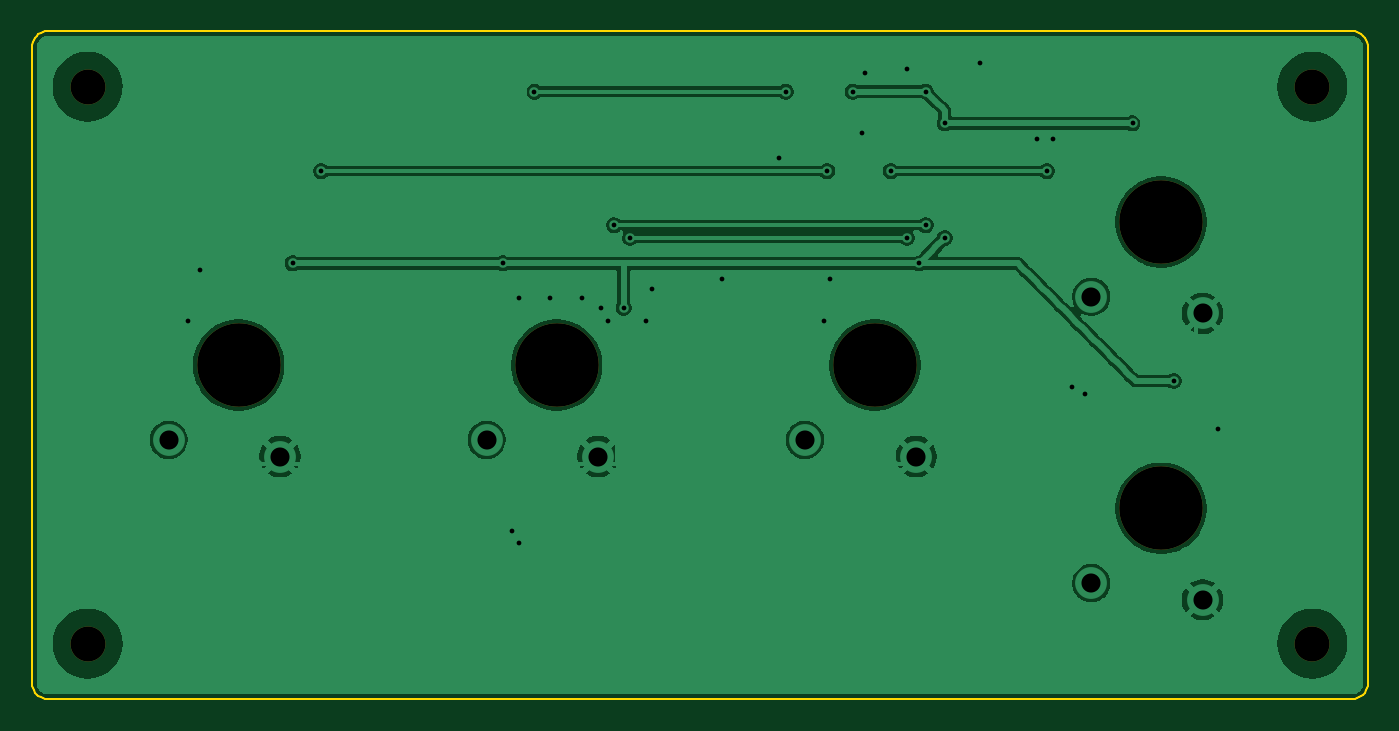
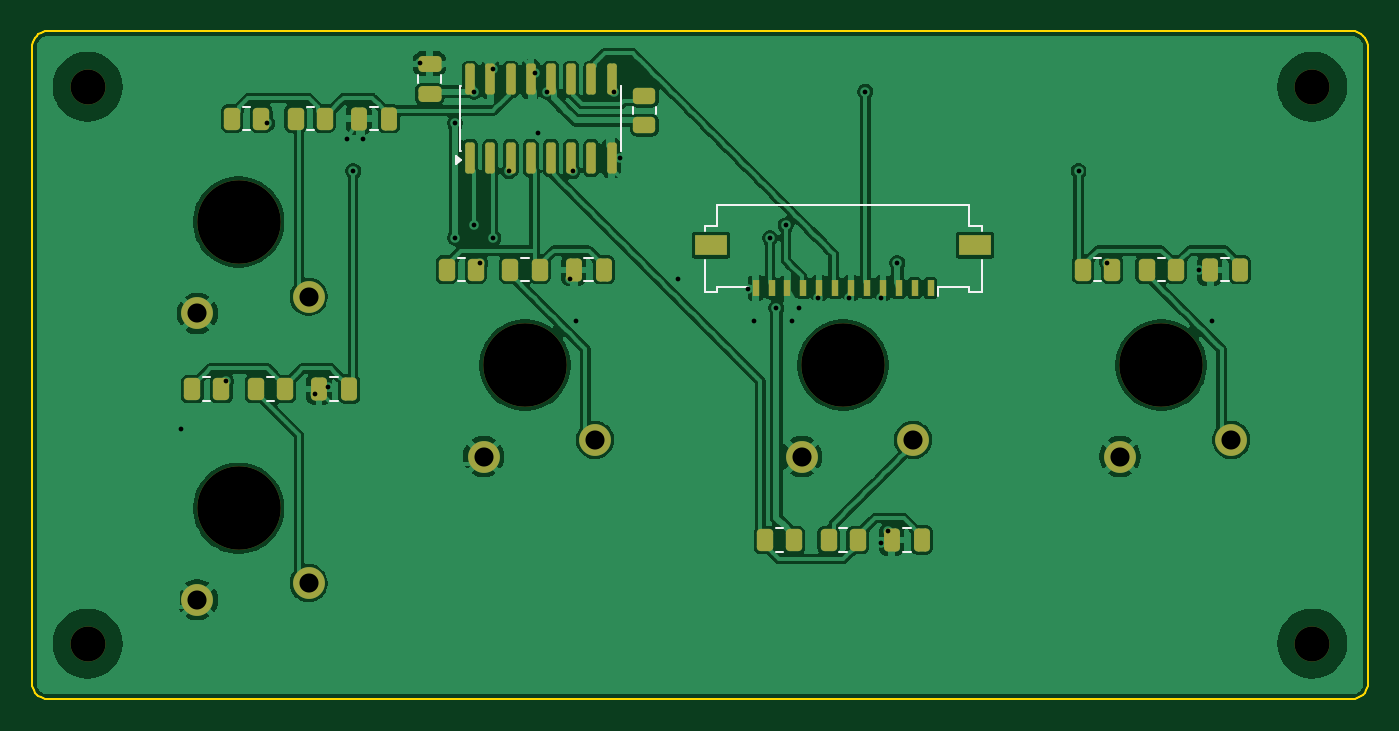
Circuit board: 10 layer files. Board 84.0 x 42.0 mm.
- bottom_copper: key-board-lh-B_Cu.gbr (161251 bytes)
- bottom_mask: key-board-lh-B_Mask.gbr (4671 bytes)
- paste: key-board-lh-B_Paste.gbr (3872 bytes)
- bottom_silk: key-board-lh-B_Silkscreen.gbr (4049 bytes)
- outline: key-board-lh-Edge_Cuts.gbr (2769 bytes)
- top_copper: key-board-lh-F_Cu.gbr (66064 bytes)
- top_mask: key-board-lh-F_Mask.gbr (955 bytes)
- paste: key-board-lh-F_Paste.gbr (495 bytes)
- top_silk: key-board-lh-F_Silkscreen.gbr (496 bytes)
- drill: key-board-lh.drl (1436 bytes)

=== bottom_copper: key-board-lh-B_Cu.gbr (161251 bytes, source omitted) ===
=== bottom_mask: key-board-lh-B_Mask.gbr (4671 bytes, source omitted) ===
=== paste: key-board-lh-B_Paste.gbr ===
%TF.GenerationSoftware,KiCad,Pcbnew,9.0.9-9.0.9~ubuntu24.04.1*%
%TF.CreationDate,2026-09-27T03:24:54+00:00*%
%TF.ProjectId,key-board-lh,6b65792d-626f-4617-9264-2d6c682e6b69,rev?*%
%TF.SameCoordinates,Original*%
%TF.FileFunction,Paste,Bot*%
%TF.FilePolarity,Positive*%
%FSLAX46Y46*%
G04 Gerber Fmt 4.6, Leading zero omitted, Abs format (unit mm)*
G04 Created by KiCad (PCBNEW 9.0.9-9.0.9~ubuntu24.04.1) date 2026-09-27 03:24:54*
%MOMM*%
%LPD*%
G01*
G04 APERTURE LIST*
G04 Aperture macros list*
%AMRoundRect*
0 Rectangle with rounded corners*
0 $1 Rounding radius*
0 $2 $3 $4 $5 $6 $7 $8 $9 X,Y pos of 4 corners*
0 Add a 4 corners polygon primitive as box body*
4,1,4,$2,$3,$4,$5,$6,$7,$8,$9,$2,$3,0*
0 Add four circle primitives for the rounded corners*
1,1,$1+$1,$2,$3*
1,1,$1+$1,$4,$5*
1,1,$1+$1,$6,$7*
1,1,$1+$1,$8,$9*
0 Add four rect primitives between the rounded corners*
20,1,$1+$1,$2,$3,$4,$5,0*
20,1,$1+$1,$4,$5,$6,$7,0*
20,1,$1+$1,$6,$7,$8,$9,0*
20,1,$1+$1,$8,$9,$2,$3,0*%
G04 Aperture macros list end*
%ADD10RoundRect,0.250000X-0.262500X-0.450000X0.262500X-0.450000X0.262500X0.450000X-0.262500X0.450000X0*%
%ADD11RoundRect,0.150000X0.150000X-0.825000X0.150000X0.825000X-0.150000X0.825000X-0.150000X-0.825000X0*%
%ADD12RoundRect,0.250000X-0.250000X-0.475000X0.250000X-0.475000X0.250000X0.475000X-0.250000X0.475000X0*%
%ADD13RoundRect,0.250000X0.450000X-0.262500X0.450000X0.262500X-0.450000X0.262500X-0.450000X-0.262500X0*%
%ADD14RoundRect,0.250000X0.475000X-0.250000X0.475000X0.250000X-0.475000X0.250000X-0.475000X-0.250000X0*%
%ADD15R,0.400000X1.000000*%
%ADD16R,2.000000X1.300000*%
G04 APERTURE END LIST*
D10*
%TO.C,R-KEY-PU-LH2*%
X133087500Y-132500000D03*
X134912500Y-132500000D03*
%TD*%
%TO.C,R-KEY-PU-LH1*%
X113087500Y-115500000D03*
X114912500Y-115500000D03*
%TD*%
D11*
%TO.C,U-KEYS-LH*%
X153445000Y-108475000D03*
X152175000Y-108475000D03*
X150905000Y-108475000D03*
X149635000Y-108475000D03*
X148365000Y-108475000D03*
X147095000Y-108475000D03*
X145825000Y-108475000D03*
X144555000Y-108475000D03*
X144555000Y-103525000D03*
X145825000Y-103525000D03*
X147095000Y-103525000D03*
X148365000Y-103525000D03*
X149635000Y-103525000D03*
X150905000Y-103525000D03*
X152175000Y-103525000D03*
X153445000Y-103525000D03*
%TD*%
D12*
%TO.C,C-KEY-LH1*%
X105050000Y-115500000D03*
X106950000Y-115500000D03*
%TD*%
D13*
%TO.C,R-KEY-PU-FREE3*%
X142500000Y-106412500D03*
X142500000Y-104587500D03*
%TD*%
D10*
%TO.C,R-KEY-SER-LH5*%
X162587500Y-106000000D03*
X164412500Y-106000000D03*
%TD*%
%TO.C,R-KEY-SER-LH3*%
X149087500Y-115500000D03*
X150912500Y-115500000D03*
%TD*%
%TO.C,R-KEY-PU-LH5*%
X166587500Y-106000000D03*
X168412500Y-106000000D03*
%TD*%
D12*
%TO.C,C-KEY-LH4*%
X161050000Y-123000000D03*
X162950000Y-123000000D03*
%TD*%
D10*
%TO.C,R-KEY-SER-LH1*%
X109087500Y-115500000D03*
X110912500Y-115500000D03*
%TD*%
D12*
%TO.C,C-KEY-LH5*%
X158550000Y-106000000D03*
X160450000Y-106000000D03*
%TD*%
D14*
%TO.C,C-DECOUPLE-165-LH*%
X156000000Y-104450000D03*
X156000000Y-102550000D03*
%TD*%
D10*
%TO.C,R-KEY-PU-LH4*%
X169087500Y-123000000D03*
X170912500Y-123000000D03*
%TD*%
D12*
%TO.C,C-KEY-LH2*%
X125050000Y-132500000D03*
X126950000Y-132500000D03*
%TD*%
D10*
%TO.C,R-KEY-PU-LH3*%
X153087500Y-115500000D03*
X154912500Y-115500000D03*
%TD*%
D12*
%TO.C,C-KEY-LH3*%
X145050000Y-115500000D03*
X146950000Y-115500000D03*
%TD*%
D10*
%TO.C,R-KEY-SER-LH2*%
X129087500Y-132500000D03*
X130912500Y-132500000D03*
%TD*%
D15*
%TO.C,J-CHAIN*%
X124500000Y-116650000D03*
X125500000Y-116650000D03*
X126500000Y-116650000D03*
X127500000Y-116650000D03*
X128500000Y-116650000D03*
X129500000Y-116650000D03*
X130500000Y-116650000D03*
X131500000Y-116650000D03*
X132500000Y-116650000D03*
X133500000Y-116650000D03*
X134500000Y-116650000D03*
X135500000Y-116650000D03*
D16*
X121700000Y-113950000D03*
X138300000Y-113950000D03*
%TD*%
D10*
%TO.C,R-KEY-SER-LH4*%
X165087500Y-123000000D03*
X166912500Y-123000000D03*
%TD*%
M02*

=== bottom_silk: key-board-lh-B_Silkscreen.gbr ===
%TF.GenerationSoftware,KiCad,Pcbnew,9.0.9-9.0.9~ubuntu24.04.1*%
%TF.CreationDate,2026-09-27T03:24:54+00:00*%
%TF.ProjectId,key-board-lh,6b65792d-626f-4617-9264-2d6c682e6b69,rev?*%
%TF.SameCoordinates,Original*%
%TF.FileFunction,Legend,Bot*%
%TF.FilePolarity,Positive*%
%FSLAX46Y46*%
G04 Gerber Fmt 4.6, Leading zero omitted, Abs format (unit mm)*
G04 Created by KiCad (PCBNEW 9.0.9-9.0.9~ubuntu24.04.1) date 2026-09-27 03:24:54*
%MOMM*%
%LPD*%
G01*
G04 APERTURE LIST*
%ADD10C,0.120000*%
G04 APERTURE END LIST*
D10*
%TO.C,R-KEY-PU-LH2*%
X133772936Y-131765000D02*
X134227064Y-131765000D01*
X133772936Y-133235000D02*
X134227064Y-133235000D01*
%TO.C,R-KEY-PU-LH1*%
X113772936Y-114765000D02*
X114227064Y-114765000D01*
X113772936Y-116235000D02*
X114227064Y-116235000D01*
%TO.C,U-KEYS-LH*%
X143940000Y-103940000D02*
X143940000Y-108060000D01*
X143940000Y-108060000D02*
X143995000Y-108060000D01*
X143995000Y-103940000D02*
X143940000Y-103940000D01*
X154005000Y-108060000D02*
X154060000Y-108060000D01*
X154060000Y-103940000D02*
X154005000Y-103940000D01*
X154060000Y-108060000D02*
X154060000Y-103940000D01*
X154340000Y-108840000D02*
X154010000Y-108600000D01*
X154340000Y-108360000D01*
X154340000Y-108840000D01*
G36*
X154340000Y-108840000D02*
G01*
X154010000Y-108600000D01*
X154340000Y-108360000D01*
X154340000Y-108840000D01*
G37*
%TO.C,C-KEY-LH1*%
X105738748Y-114765000D02*
X106261252Y-114765000D01*
X105738748Y-116235000D02*
X106261252Y-116235000D01*
%TO.C,R-KEY-PU-FREE3*%
X141765000Y-105727064D02*
X141765000Y-105272936D01*
X143235000Y-105727064D02*
X143235000Y-105272936D01*
%TO.C,R-KEY-SER-LH5*%
X163272936Y-105265000D02*
X163727064Y-105265000D01*
X163272936Y-106735000D02*
X163727064Y-106735000D01*
%TO.C,R-KEY-SER-LH3*%
X149772936Y-114765000D02*
X150227064Y-114765000D01*
X149772936Y-116235000D02*
X150227064Y-116235000D01*
%TO.C,R-KEY-PU-LH5*%
X167272936Y-105265000D02*
X167727064Y-105265000D01*
X167272936Y-106735000D02*
X167727064Y-106735000D01*
%TO.C,C-KEY-LH4*%
X161738748Y-122265000D02*
X162261252Y-122265000D01*
X161738748Y-123735000D02*
X162261252Y-123735000D01*
%TO.C,R-KEY-SER-LH1*%
X109772936Y-114765000D02*
X110227064Y-114765000D01*
X109772936Y-116235000D02*
X110227064Y-116235000D01*
%TO.C,C-KEY-LH5*%
X159238748Y-105265000D02*
X159761252Y-105265000D01*
X159238748Y-106735000D02*
X159761252Y-106735000D01*
%TO.C,C-DECOUPLE-165-LH*%
X155265000Y-103761252D02*
X155265000Y-103238748D01*
X156735000Y-103761252D02*
X156735000Y-103238748D01*
%TO.C,R-KEY-PU-LH4*%
X169772936Y-122265000D02*
X170227064Y-122265000D01*
X169772936Y-123735000D02*
X170227064Y-123735000D01*
%TO.C,C-KEY-LH2*%
X125738748Y-131765000D02*
X126261252Y-131765000D01*
X125738748Y-133235000D02*
X126261252Y-133235000D01*
%TO.C,R-KEY-PU-LH3*%
X153772936Y-114765000D02*
X154227064Y-114765000D01*
X153772936Y-116235000D02*
X154227064Y-116235000D01*
%TO.C,C-KEY-LH3*%
X145738748Y-114765000D02*
X146261252Y-114765000D01*
X145738748Y-116235000D02*
X146261252Y-116235000D01*
%TO.C,R-KEY-SER-LH2*%
X129772936Y-131765000D02*
X130227064Y-131765000D01*
X129772936Y-133235000D02*
X130227064Y-133235000D01*
%TO.C,J-CHAIN*%
X121290000Y-112740000D02*
X122090000Y-112740000D01*
X121290000Y-113040000D02*
X121290000Y-112740000D01*
X121290000Y-116910000D02*
X121290000Y-114860000D01*
X122060000Y-116560000D02*
X122060000Y-116910000D01*
X122060000Y-116910000D02*
X121290000Y-116910000D01*
X122090000Y-111440000D02*
X137910000Y-111440000D01*
X122090000Y-112740000D02*
X122090000Y-111440000D01*
X124040000Y-116560000D02*
X122060000Y-116560000D01*
X124040000Y-117150000D02*
X124040000Y-116560000D01*
X137910000Y-111440000D02*
X137910000Y-112740000D01*
X137910000Y-112740000D02*
X138710000Y-112740000D01*
X137940000Y-116560000D02*
X135960000Y-116560000D01*
X137940000Y-116910000D02*
X137940000Y-116560000D01*
X138710000Y-112740000D02*
X138710000Y-113040000D01*
X138710000Y-114860000D02*
X138710000Y-116910000D01*
X138710000Y-116910000D02*
X137940000Y-116910000D01*
%TO.C,R-KEY-SER-LH4*%
X165772936Y-122265000D02*
X166227064Y-122265000D01*
X165772936Y-123735000D02*
X166227064Y-123735000D01*
%TD*%
M02*

=== outline: key-board-lh-Edge_Cuts.gbr ===
%TF.GenerationSoftware,KiCad,Pcbnew,9.0.9-9.0.9~ubuntu24.04.1*%
%TF.CreationDate,2026-09-27T03:24:54+00:00*%
%TF.ProjectId,key-board-lh,6b65792d-626f-4617-9264-2d6c682e6b69,rev?*%
%TF.SameCoordinates,Original*%
%TF.FileFunction,Profile,NP*%
%FSLAX46Y46*%
G04 Gerber Fmt 4.6, Leading zero omitted, Abs format (unit mm)*
G04 Created by KiCad (PCBNEW 9.0.9-9.0.9~ubuntu24.04.1) date 2026-09-27 03:24:54*
%MOMM*%
%LPD*%
G01*
G04 APERTURE LIST*
%TA.AperFunction,Profile*%
%ADD10C,0.100000*%
%TD*%
G04 APERTURE END LIST*
D10*
X97000000Y-101500000D02*
X97000000Y-141500000D01*
X97000000Y-141500000D02*
X97012300Y-141656430D01*
X97012300Y-101343600D02*
X97000000Y-101500000D01*
X97012300Y-141656430D02*
X97049000Y-141809020D01*
X97049000Y-101191000D02*
X97012300Y-101343600D01*
X97049000Y-141809020D02*
X97109000Y-141953990D01*
X97109000Y-101045999D02*
X97049000Y-101191000D01*
X97109000Y-141953990D02*
X97191000Y-142087780D01*
X97191000Y-100912200D02*
X97109000Y-101045999D01*
X97191000Y-142087780D02*
X97292900Y-142207110D01*
X97292900Y-100792900D02*
X97191000Y-100912200D01*
X97292900Y-142207110D02*
X97412200Y-142309020D01*
X97412200Y-100691000D02*
X97292900Y-100792900D01*
X97412200Y-142309020D02*
X97545999Y-142391010D01*
X97545999Y-100609000D02*
X97412200Y-100691000D01*
X97545999Y-142391010D02*
X97691000Y-142451050D01*
X97691000Y-100549000D02*
X97545999Y-100609000D01*
X97691000Y-142451050D02*
X97843600Y-142487690D01*
X97843600Y-100512300D02*
X97691000Y-100549000D01*
X97843600Y-142487690D02*
X98000000Y-142500000D01*
X98000000Y-100500000D02*
X97843600Y-100512300D01*
X98000000Y-142500000D02*
X180000000Y-142500000D01*
X180000000Y-100500000D02*
X98000000Y-100500000D01*
X180000000Y-142500000D02*
X180156000Y-142487690D01*
X180156000Y-100512300D02*
X180000000Y-100500000D01*
X180156000Y-142487690D02*
X180309000Y-142451050D01*
X180309000Y-100549000D02*
X180156000Y-100512300D01*
X180309000Y-142451050D02*
X180454000Y-142391010D01*
X180454000Y-100609000D02*
X180309000Y-100549000D01*
X180454000Y-142391010D02*
X180588000Y-142309020D01*
X180588000Y-100691000D02*
X180454000Y-100609000D01*
X180588000Y-142309020D02*
X180707000Y-142207110D01*
X180707000Y-100792900D02*
X180588000Y-100691000D01*
X180707000Y-142207110D02*
X180809000Y-142087780D01*
X180809000Y-100912200D02*
X180707000Y-100792900D01*
X180809000Y-142087780D02*
X180891000Y-141953990D01*
X180891000Y-101045999D02*
X180809000Y-100912200D01*
X180891000Y-141953990D02*
X180951000Y-141809020D01*
X180951000Y-101191000D02*
X180891000Y-101045999D01*
X180951000Y-141809020D02*
X180988000Y-141656430D01*
X180988000Y-101343600D02*
X180951000Y-101191000D01*
X180988000Y-141656430D02*
X181000000Y-141500000D01*
X181000000Y-101500000D02*
X180988000Y-101343600D01*
X181000000Y-141500000D02*
X181000000Y-101500000D01*
M02*

=== top_copper: key-board-lh-F_Cu.gbr (66064 bytes, source omitted) ===
=== top_mask: key-board-lh-F_Mask.gbr ===
%TF.GenerationSoftware,KiCad,Pcbnew,9.0.9-9.0.9~ubuntu24.04.1*%
%TF.CreationDate,2026-09-27T03:24:54+00:00*%
%TF.ProjectId,key-board-lh,6b65792d-626f-4617-9264-2d6c682e6b69,rev?*%
%TF.SameCoordinates,Original*%
%TF.FileFunction,Soldermask,Top*%
%TF.FilePolarity,Negative*%
%FSLAX46Y46*%
G04 Gerber Fmt 4.6, Leading zero omitted, Abs format (unit mm)*
G04 Created by KiCad (PCBNEW 9.0.9-9.0.9~ubuntu24.04.1) date 2026-09-27 03:24:54*
%MOMM*%
%LPD*%
G01*
G04 APERTURE LIST*
%ADD10C,5.250000*%
%ADD11C,2.200000*%
G04 APERTURE END LIST*
D10*
%TO.C,SW-LH5*%
X168000000Y-112500000D03*
%TD*%
%TO.C,SW-LH4*%
X168000000Y-130500000D03*
%TD*%
%TO.C,SW-LH3*%
X150000000Y-121500000D03*
%TD*%
%TO.C,SW-LH2*%
X130000000Y-121500000D03*
%TD*%
%TO.C,SW-LH1*%
X110000000Y-121500000D03*
%TD*%
D11*
%TO.C,H2*%
X100500000Y-104000000D03*
%TD*%
%TO.C,H4*%
X177500000Y-104000000D03*
%TD*%
%TO.C,H3*%
X177500000Y-139000000D03*
%TD*%
%TO.C,H1*%
X100500000Y-139000000D03*
%TD*%
M02*

=== paste: key-board-lh-F_Paste.gbr ===
%TF.GenerationSoftware,KiCad,Pcbnew,9.0.9-9.0.9~ubuntu24.04.1*%
%TF.CreationDate,2026-09-27T03:24:54+00:00*%
%TF.ProjectId,key-board-lh,6b65792d-626f-4617-9264-2d6c682e6b69,rev?*%
%TF.SameCoordinates,Original*%
%TF.FileFunction,Paste,Top*%
%TF.FilePolarity,Positive*%
%FSLAX46Y46*%
G04 Gerber Fmt 4.6, Leading zero omitted, Abs format (unit mm)*
G04 Created by KiCad (PCBNEW 9.0.9-9.0.9~ubuntu24.04.1) date 2026-09-27 03:24:54*
%MOMM*%
%LPD*%
G01*
G04 APERTURE LIST*
G04 APERTURE END LIST*
M02*

=== top_silk: key-board-lh-F_Silkscreen.gbr ===
%TF.GenerationSoftware,KiCad,Pcbnew,9.0.9-9.0.9~ubuntu24.04.1*%
%TF.CreationDate,2026-09-27T03:24:54+00:00*%
%TF.ProjectId,key-board-lh,6b65792d-626f-4617-9264-2d6c682e6b69,rev?*%
%TF.SameCoordinates,Original*%
%TF.FileFunction,Legend,Top*%
%TF.FilePolarity,Positive*%
%FSLAX46Y46*%
G04 Gerber Fmt 4.6, Leading zero omitted, Abs format (unit mm)*
G04 Created by KiCad (PCBNEW 9.0.9-9.0.9~ubuntu24.04.1) date 2026-09-27 03:24:54*
%MOMM*%
%LPD*%
G01*
G04 APERTURE LIST*
G04 APERTURE END LIST*
M02*

=== drill: key-board-lh.drl ===
M48
; DRILL file {KiCad 9.0.9-9.0.9~ubuntu24.04.1} date 2026-09-27T03:24:54+0000
; FORMAT={-:-/ absolute / metric / decimal}
; #@! TF.CreationDate,2026-09-27T03:24:54+00:00
; #@! TF.GenerationSoftware,Kicad,Pcbnew,9.0.9-9.0.9~ubuntu24.04.1
; #@! TF.FileFunction,MixedPlating,1,2
FMAT,2
METRIC
; #@! TA.AperFunction,Plated,PTH,ViaDrill
T1C0.300
; #@! TA.AperFunction,Plated,PTH,ComponentDrill
T2C1.200
; #@! TA.AperFunction,NonPlated,NPTH,ComponentDrill
T3C2.200
; #@! TA.AperFunction,NonPlated,NPTH,ComponentDrill
T4C5.250
%
G90
G05
T1
X106.8Y-118.7
X107.6Y-115.5
X113.4Y-115.1
X115.2Y-109.3
X126.6Y-115.1
X127.2Y-131.9
X127.6Y-117.3
X127.6Y-132.7
X128.6Y-104.3
X129.6Y-117.3
X131.6Y-117.3
X132.8Y-117.9
X133.2Y-118.7
X133.6Y-112.7
X134.2Y-117.9
X134.6Y-113.5
X135.6Y-118.7
X136.0Y-116.7
X140.4Y-116.1
X144.0Y-108.5
X144.4Y-104.3
X146.8Y-118.7
X147.0Y-109.3
X147.2Y-116.1
X148.6Y-104.3
X149.2Y-106.9
X149.4Y-103.1
X151.0Y-109.3
X152.0Y-102.9
X152.0Y-113.5
X152.8Y-115.1
X153.2Y-104.3
X153.2Y-112.7
X154.4Y-106.3
X154.4Y-113.5
X156.6Y-102.5
X160.2Y-107.3
X160.8Y-109.3
X161.2Y-107.3
X162.4Y-122.9
X163.2Y-123.3
X166.2Y-106.3
X168.8Y-122.5
X171.6Y-125.5
T2
X105.6Y-126.2
X112.6Y-127.25
X125.6Y-126.2
X132.6Y-127.25
X145.6Y-126.2
X152.6Y-127.25
X163.6Y-117.2
X163.6Y-135.2
X170.6Y-118.25
X170.6Y-136.25
T3
X100.5Y-104.0
X100.5Y-139.0
X177.5Y-104.0
X177.5Y-139.0
T4
X110.0Y-121.5
X130.0Y-121.5
X150.0Y-121.5
X168.0Y-112.5
X168.0Y-130.5
M30
